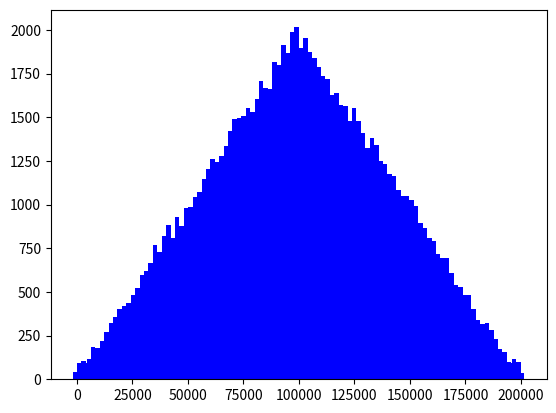

The matplotlib source for this figure:
#HW3

import numpy as np
import matplotlib.pyplot as plt

### Q2-(a) ###

X_list=[]

for i in range(100000):
    X = np.random.uniform(low=0,high=100000,size=2)
    X = sum(X)
    X_list.append(X)

plt.hist(X_list, color='blue',bins=100)
plt.show()


### Q2-(b) ###

# Strategy 1 

best_list=[]

for i in range(10000):
    Y = np.random.uniform(low=0,high=100000)
    Z = np.random.normal(loc=Y,scale=1000)
    
    Z_list = Y + Z
    
    best_list.append(Z_list)
    

plt.hist(best_list, color='blue',bins=100)
plt.show()

# Strategy 2

best2_list=[]

for i in range(10000):
    A = np.random.uniform(low=0,high=100000)
    A = 2*A

    best2_list.append(A)


plt.hist(best2_list, color='blue',bins=100)
plt.show()